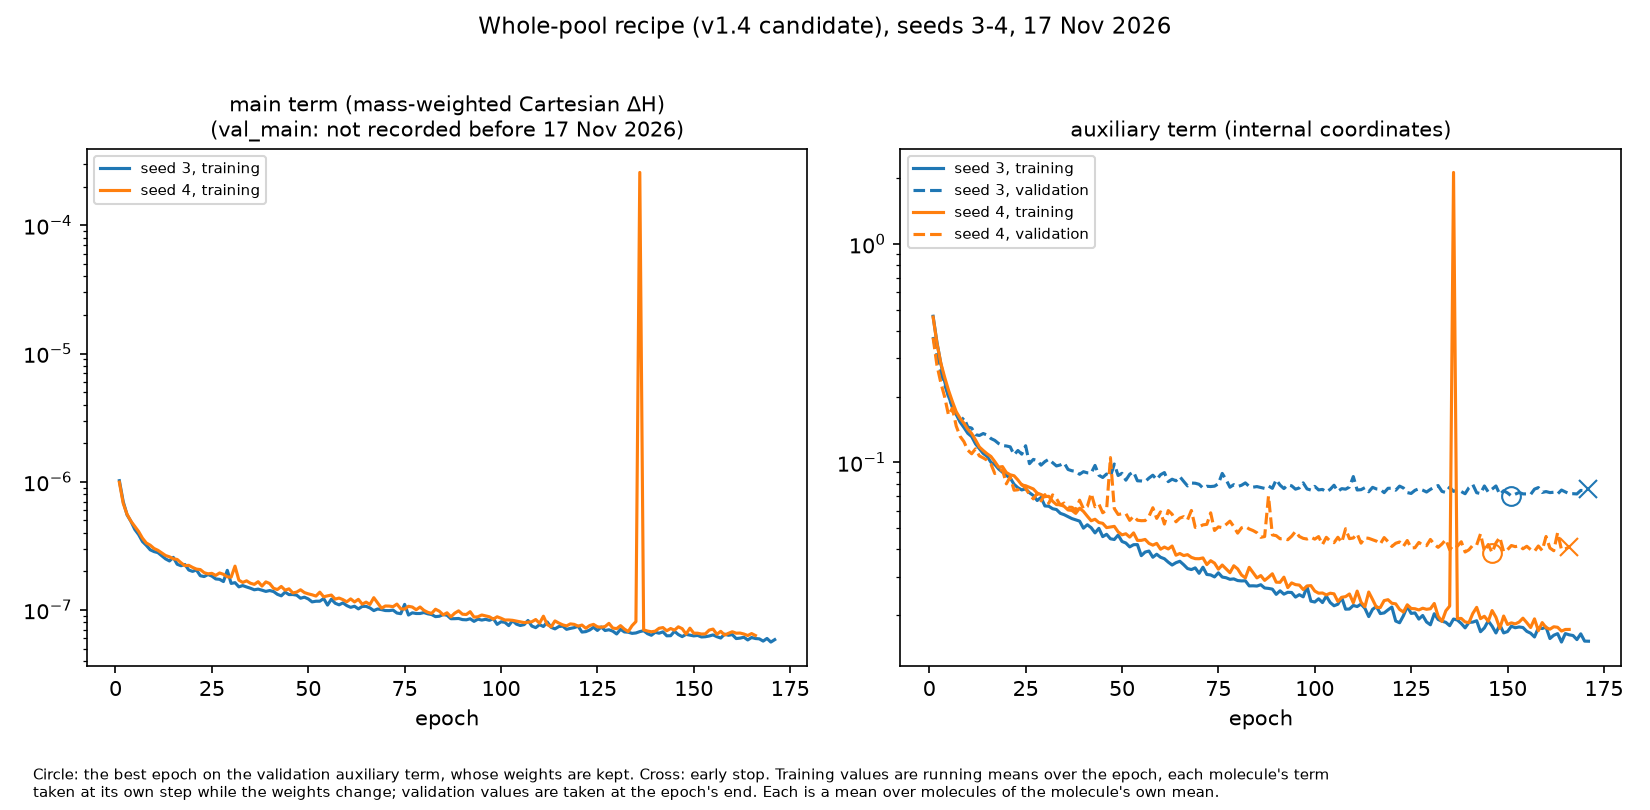

Source data for this figure (header and first rows):
n, seed, epoch, lr, main, val_main, aux, val_aux, best_epoch, epoch_cap, stopped_early
1082, 3, 1, , 1.0185980906961204e-06, , 0.4666, 0.375, 151, 300, True
1082, 3, 2, , 6.991324756943325e-07, , 0.3543, 0.3077, 151, 300, True
1082, 3, 3, , 5.51738351637567e-07, , 0.2834, 0.2585, 151, 300, True
1082, 3, 4, , 4.9074723821229e-07, , 0.2346, 0.2271, 151, 300, True
1082, 3, 5, , 4.247902426307921e-07, , 0.2005, 0.2007, 151, 300, True
1082, 3, 6, , 3.8692826749059613e-07, , 0.1809, 0.1785, 151, 300, True
1082, 3, 7, , 3.41366398584964e-07, , 0.1657, 0.1707, 151, 300, True
1082, 3, 8, , 3.1877209590246206e-07, , 0.1529, 0.1543, 151, 300, True
1082, 3, 9, , 2.944121622476195e-07, , 0.1445, 0.1602, 151, 300, True
1082, 3, 10, , 2.8514956364664235e-07, , 0.1359, 0.1452, 151, 300, True
1082, 3, 11, , 2.799528413262022e-07, , 0.1313, 0.1436, 151, 300, True
1082, 3, 12, , 2.6474959428920727e-07, , 0.1216, 0.134, 151, 300, True
1082, 3, 13, , 2.499503300863256e-07, , 0.1155, 0.1328, 151, 300, True
1082, 3, 14, , 2.408858785991706e-07, , 0.1099, 0.1356, 151, 300, True
1082, 3, 15, , 2.5702624830998607e-07, , 0.1067, 0.1335, 151, 300, True
1082, 3, 16, , 2.2706203149220908e-07, , 0.1001, 0.1286, 151, 300, True
1082, 3, 17, , 2.2114236361843167e-07, , 0.09782, 0.1261, 151, 300, True
1082, 3, 18, , 2.2629970456440925e-07, , 0.09329, 0.122, 151, 300, True
1082, 3, 19, , 2.0487712805768821e-07, , 0.09014, 0.1194, 151, 300, True
1082, 3, 20, , 1.998223030991792e-07, , 0.08713, 0.1189, 151, 300, True
1082, 3, 21, , 2.0502529044055909e-07, , 0.08492, 0.1178, 151, 300, True
1082, 3, 22, , 1.8480130595492153e-07, , 0.07941, 0.1085, 151, 300, True
1082, 3, 23, , 1.8211337267059478e-07, , 0.07656, 0.1134, 151, 300, True
1082, 3, 24, , 1.8887375225957653e-07, , 0.07482, 0.1091, 151, 300, True
1082, 3, 25, , 1.8350828708454023e-07, , 0.07569, 0.1192, 151, 300, True
1082, 3, 26, , 1.745095721900251e-07, , 0.07263, 0.09869, 151, 300, True
1082, 3, 27, , 1.7321527108026014e-07, , 0.07056, 0.1032, 151, 300, True
1082, 3, 28, , 1.6648298257387325e-07, , 0.06694, 0.1021, 151, 300, True
1082, 3, 29, , 2.035954570114639e-07, , 0.06915, 0.09719, 151, 300, True
1082, 3, 30, , 1.6093120629769797e-07, , 0.0632, 0.1009, 151, 300, True
1082, 3, 31, , 1.6319983604943736e-07, , 0.06303, 0.1034, 151, 300, True
1082, 3, 32, , 1.5136752501143053e-07, , 0.0614, 0.09971, 151, 300, True
1082, 3, 33, , 1.54880172145136e-07, , 0.06085, 0.09635, 151, 300, True
1082, 3, 34, , 1.5105183205043009e-07, , 0.05848, 0.09738, 151, 300, True
1082, 3, 35, , 1.4769625572914507e-07, , 0.05764, 0.09946, 151, 300, True
1082, 3, 36, , 1.435594050143384e-07, , 0.05647, 0.09284, 151, 300, True
1082, 3, 37, , 1.4534827950756087e-07, , 0.05533, 0.09159, 151, 300, True
1082, 3, 38, , 1.4252777708383533e-07, , 0.05461, 0.09106, 151, 300, True
1082, 3, 39, , 1.3945499132040545e-07, , 0.05388, 0.08826, 151, 300, True
1082, 3, 40, , 1.416352201438341e-07, , 0.05002, 0.09068, 151, 300, True
1082, 3, 41, , 1.3916779377216403e-07, , 0.05186, 0.08962, 151, 300, True
1082, 3, 42, , 1.3233753864234103e-07, , 0.05026, 0.08935, 151, 300, True
1082, 3, 43, , 1.2883515796492386e-07, , 0.04758, 0.09689, 151, 300, True
1082, 3, 44, , 1.3759707877086547e-07, , 0.04992, 0.08735, 151, 300, True
1082, 3, 45, , 1.31654348645875e-07, , 0.04575, 0.08532, 151, 300, True
1082, 3, 46, , 1.3189810201098287e-07, , 0.04687, 0.0885, 151, 300, True
1082, 3, 47, , 1.3039118330206777e-07, , 0.04472, 0.08636, 151, 300, True
1082, 3, 48, , 1.2337928924176872e-07, , 0.04438, 0.09831, 151, 300, True
1082, 3, 49, , 1.2576061598830895e-07, , 0.04651, 0.08712, 151, 300, True
1082, 3, 50, , 1.2184817108430834e-07, , 0.04348, 0.08913, 151, 300, True
1082, 3, 51, , 1.1551961666596135e-07, , 0.04277, 0.08293, 151, 300, True
1082, 3, 52, , 1.1689817821361742e-07, , 0.04105, 0.08827, 151, 300, True
1082, 3, 53, , 1.1696095437019738e-07, , 0.04202, 0.09048, 151, 300, True
1082, 3, 54, , 1.22699106100779e-07, , 0.04207, 0.0824, 151, 300, True
1082, 3, 55, , 1.0908238849400664e-07, , 0.03743, 0.08225, 151, 300, True
1082, 3, 56, , 1.2130687986234484e-07, , 0.03888, 0.08175, 151, 300, True
1082, 3, 57, , 1.1268966932970035e-07, , 0.0393, 0.0848, 151, 300, True
1082, 3, 58, , 1.0960292248899923e-07, , 0.03682, 0.0874, 151, 300, True
1082, 3, 59, , 1.1347943092980222e-07, , 0.038, 0.08351, 151, 300, True
1082, 3, 60, , 1.0806170870737167e-07, , 0.03681, 0.08787, 151, 300, True
... 277 more rows
